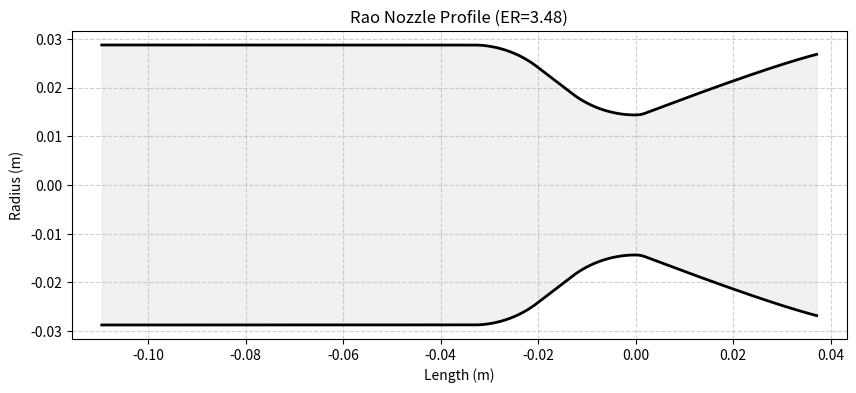

Write Python code to recreate this figure.
import numpy as np
import matplotlib.pyplot as plt

# http://www.aspirespace.org.uk/downloads/Thrust%20optimised%20parabolic%20nozzle.pdf
# https://rrs.org/2023/01/28/making-correct-parabolic-nozzles/
# https://wikis.mit.edu/confluence/pages/viewpage.action?pageId=153816550

#INPUT PARAMETERS
ER = 3.4826 #expansion ratio
CR = 5 #contraction ratio
r_c = 0.057456/2 #chamber rad.
r_t = 0.028728/2 #throat rad.
r_e = np.sqrt(ER)*r_t #exit rad.
L_c = 0.0762 #chamber length [m]

percent_bell = 0.8 #Percent Rao nozzle. 80% standard
theta_n = np.deg2rad(20.7239)
theta_e = np.deg2rad(14.5174)
convergence_angle = 37.5


#CALCULATIONS
#Area calcs
A_c = np.pi * (r_c**2) #chamber area
A_t = np.pi * (r_t**2) #throat area
A_e = np.pi * (r_e**2) #exit area

#Length calcs
L_n = percent_bell * (np.sqrt(ER)-1)*r_t/(np.tan(np.deg2rad(15))) #nozzle length eqt. 3

#THROAT AND BELL GEOMETRY
beta = np.deg2rad(convergence_angle)

#Rao converging section
# Starts exactly at -90 degrees minus beta (to meet the cone) and ends at -90
theta_convergence = np.linspace(-np.pi/2 - beta, -np.pi/2, 50)
x_converging = 1.5 * r_t * np.cos(theta_convergence)
y_converging = 1.5 * r_t * np.sin(theta_convergence) + 1.5 * r_t + r_t #eqt. 4

#Rao diverging section
theta_divergence = np.linspace(-np.pi/2, theta_n-(np.pi/2), 200)
x_divergence = 0.382 * r_t * np.cos(theta_divergence)
y_divergence = 0.382 * r_t * np.sin(theta_divergence) + 0.382 * r_t + r_t #eqt. 5

#Finding N
x_N = x_divergence[-1]
y_N = y_divergence[-1] #found by setting angle to (theta_n -90) in eqt. 5

#Finding E
x_E = L_n #derived from eqt. 3
y_E = r_e #derived from eqt. 2 or just BasicSizing results

#Finding Q
m1 = np.tan(theta_n) #eqt. 8
m2 = np.tan(theta_e) #eqt. 8
c1 = y_N - m1*x_N #eqt. 9
c2 = y_E - m2*x_E #eqt. 9
x_Q =(c2 - c1)/(m1 - m2) #eqt. 10
y_Q = (m1*c2 - m2*c1)/(m1 - m2) #eqt. 10

#Rao bell section
t = np.linspace(0,1,30)
x_bell = ((1-t)**2) * x_N + 2*(1-t)*t*x_Q + (t**2)*x_E
y_bell = ((1-t)**2) * y_N + 2*(1-t)*t*y_Q + (t**2)*y_E

#CHAMBER TRANSITION GEOMETRY
# Define P1 (start of throat entry)
x_p1 = -1.5 * r_t * np.sin(beta) # The x-coord where the throat arc meets the cone
y_p1 = 1.5 * r_t * (1 - np.cos(beta)) + r_t

# Define p2 (End of straight chamber / Start of shoulder)
# x_p2 is calculated by finding the horizontal distance of the shoulder + the straight cone
y_sh_end = r_c - 1.5 * r_t * (1 - np.cos(beta))
x_gap = (y_sh_end - y_p1) / np.tan(beta)
x_sh_width = 1.5 * r_t * np.sin(beta)

x_p2 = x_p1 - x_gap - x_sh_width
y_p2 = r_c

# Create the Shoulder Curve (Inwards curve)
t_sh = np.linspace(0, beta, 30)
x_sh = x_p2 + 1.5 * r_t * np.sin(t_sh)
y_sh = r_c - 1.5 * r_t * (1 - np.cos(t_sh))

# Create the Straight Transition (The Cone)
x_straight = np.linspace(x_sh[-1], x_p1, 20)
y_straight = np.linspace(y_sh[-1], y_p1, 20)

# Combine the shoulder curve and the straight cone into one transition segment
x_trans = np.concatenate([x_sh, x_straight])
y_trans = np.concatenate([y_sh, y_straight])


#FINAL ARRAY COMBINING
# Chamber cylinder
x_chamber = np.array([x_p2 - L_c, x_p2])
y_chamber = np.array([r_c, r_c])

# Concatenate all parts
x_full = np.concatenate([x_chamber, x_trans, x_converging, x_divergence, x_bell])
y_full = np.concatenate([y_chamber, y_trans, y_converging, y_divergence, y_bell])

# Clean up duplicates and sort
_, unique_indices = np.unique(x_full, return_index=True)
x_plot = x_full[np.sort(unique_indices)]
y_plot = y_full[np.sort(unique_indices)]

#PLOTTING
plt.figure(figsize=(10, 4))
plt.plot(x_plot, y_plot, color="black", linewidth=2)
plt.plot(x_plot, -y_plot, color="black", linewidth=2)
plt.fill_between(x_plot, -y_plot, y_plot, color='lightgray', alpha=0.3)
plt.title(f"Rao Nozzle Profile (ER={ER:.2f})")
plt.xlabel("Length (m)")
plt.ylabel("Radius (m)")
plt.axis("equal")
plt.grid(True, linestyle='--', alpha=0.6)
plt.show()

